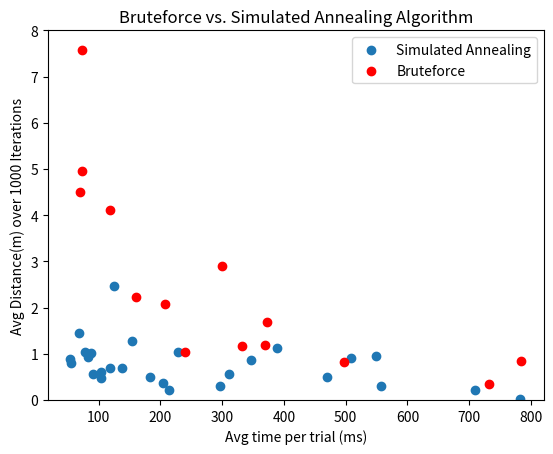

Source code (Python):
import matplotlib.pyplot as plt
import numpy as np

def normalizeplot():
	distarray = np.array([0.9006322922498897, 2.7439524066648158, 1.4953113573271992,
		3.14364496729777, 2.580147934431025, 0.5720111882195087, 1.2186095301511557,
		0.6202110860420154, 1.4649405787756613])
	constarray = np.array([.0625, .125, .25, .5, 1.0, 2.0, 4.0, 8.0, 16.0])

	plt.plot(constarray, distarray)
	plt.xlabel("Constant Value")
	plt.ylabel("Average Distance (m) over 1000 iterations")
	plt.title("Avg Distance vs. C-value")
	plt.show()

def annealingpointplot():
	distarray = np.array([1.5568130811614784, 0.8664445995503962, 0.5466074874812259, 
		0.43759875456500497, 0.7262531298210958, 0.3633602833160823, 0.4247199269436295,
		0.44985342711023496, 0.7996463940386136])
	pointarray = np.array([200,300,400,500,600,700,800,900,1000])

	plt.scatter(pointarray, distarray)
	plt.xlabel("Sqrt of Number of Points in a 40x20m space")
	plt.ylabel("Average Distance (m) over 1000 iterations")
	plt.title("Avg Distance vs. Discretizations")
	plt.show()

def bruteforcepointplot():
	distarray = np.array([1.0490731255690808, 0.2868699677115341,0.7847167956003552,
		0.5090047579385661, 0.4338989317297768, 1.0695222784034604, 0.3943511211157416, 
		0.49027651712878617])
	pointarray = np.array([100, 150, 200, 250, 300, 350, 400, 450])
	plt.scatter(pointarray, distarray)
	plt.xlabel("Sqrt of Number of Points in a 40x20m space")
	plt.ylabel("Average Distance (m) over 1000 iterations")
	plt.title("Avg Distance vs. Discretizations")
	plt.show()

def rotationsplot():
	rotarray = np.array([0.6472947176340353, 0.5321731186996693, 0.3805796292199622, 
		1.9820030444451475, 1.2359109188293091, 0.726197216252072, 0.6725160916140589, 
		0.6757754814770371, 2.290245000658923, 2.1788106476626714, 0.7158047933181002, 
		1.8519248966867128,2.9942916011908687, 2.5285449703394836, 0.8971351081944612,
		2.8047806101746646, 1.129259950240427, 6.5741545859669825, 2.155533578379347,
		3.8899091867937274])
	degreesarray = np.array([1,2,3,4,5,6,7,8,9,10,11,12,13,14,15,16,17,18,19,20])

	plt.scatter(degreesarray, rotarray)
	plt.xlabel("Degrees rotated in sourcefinding algorithm")
	plt.ylabel("Average Distance (m) over 1000 iterations")
	plt.title("Avg Distance vs. Degrees Rotated")
	plt.show()


def gridsizeplot():
	distarray = np.array([0.02864013142685773, 0.13100280159523314, 0.5409887515373091, 
		0.04246991528048456, 0.708558081735533, 1.557568135607043, 0.4239512951569565,
		0.8007355037738371, 0.9852573220790021, 2.391578353748273])

	gridarray = np.array([12.5, 50, 112.5, 200, 312.5, 450, 612.5, 800, 1012.5, 1250])

	plt.scatter(gridarray, distarray)
	plt.xlabel("Size of the grid in $m^2$")
	plt.ylabel("Average Distance (m) over 1000 iterations")
	plt.title("Avg Distance vs. Grid Size")
	plt.show()

def searchpointplot():
	distarray = np.array([1.8593945408448231, 1.5377569292356876, 0.6456749307646229, 
		0.8847845414420522, 0.6182640546501242, 0.7183791690773876,
		1.1797151756586173, 0.9268789490238852, 3.827319382386541, 
		2.263185478200672, 0.8287542130056426, 0.7774521478496412, 
		0.7828024989835096, 1.4812820647573666, 0.21308044148785285,  0.1906883025004237])

	gridarray = np.array([3,4,5,6,7,8,9,10,3,4,5,6,7,8,9,10])
	plt.scatter(gridarray, distarray)
	plt.xlabel("Number of steps taken")
	plt.ylabel("Average Distance (m) over 1000 iterations")
	plt.title("Avg Distance vs. Steps")
	plt.show()

def timingplot():
	timearray = np.array([77.33333333333333, 62.166666666666664, 71.0, 108.83333333333333, 
		97.08333333333333, 96.08333333333333, 107.5, 111.66666666666667, 127.75, 
		141.41666666666666, 166.0, 184.08333333333334])
	jmaxarray = np.array([1000,1500, 2000, 2500, 3000, 3500, 4000, 4500, 5000, 6000, 7000, 7500])

	plt.scatter(jmaxarray, timearray)
	plt.xlabel("Max number of iterations in Simulated Annealing Algorithm")
	plt.ylabel("Avg time per trial (ms)")
	plt.title("Timing vs. Iterations")
	plt.show()

def timingaccuracyplot():
	distarray = np.array([1.0388231237123806, 0.8821156829416938,0.8082858293641472,
		1.452015601903087, 0.9346785039286972, 1.0133360821225286, 0.5619610203842603,
		0.6030816342643603, 0.48279185845911393, 0.6862666971794217, 2.4703640439240218,
		0.693688317104088, 1.2666580117897772, 0.496386194763407, 0.22369427332427855, 
		0.3578724186247433, 1.0356041225050707, 0.30743105169896595, 0.5704082445377011,
		0.8751805234705842, 1.1203410647065886, 0.5055405207183506, 0.9089942864223056, 
		0.2983328321279426, 0.9495720043237975, 0.021058855122054514, 0.21237079576091714])


	timearray = np.array([77.21428571428571, 54.214285714285715, 55.07142857142857, 
		68.78571428571429, 82.64285714285714, 88.35714285714286, 91.14285714285714, 
		103.35714285714286, 104.07142857142857, 118.28571428571429, 124.14285714285714, 
		137.35714285714286, 154.07142857142858, 183.78571428571428, 214.0, 204.875, 229.125,
		297.125, 310.625, 346.125, 389.25, 470.25, 509.25, 556.5, 549, 782.0, 709.0])

	dist2array = np.array([7.576252662828103, 4.503885041897887, 4.955224425725192,
		4.102478723821926, 2.2374597166421757, 2.071117816444269, 1.0364926372093175, 
		2.8977968970163754, 1.1587254753675482, 1.6889536429806375, 1.1904248740022743,
		0.8317559974021907, 0.356316904042124, 0.8385417303491183])

	time2array = np.array([72.83333333333333, 69.5, 73.75, 
		119.16666666666667, 160.83333333333334,207.25, 239.08333333333334, 
		300.4166666666667, 331.5, 372.4166666666667, 369.75, 497.8333333333333, 
		732.2, 784.2])

	annealing = plt.scatter(timearray, distarray)
	bruteforce = plt.scatter(time2array, dist2array, color='red')
	plt.xlabel("Avg time per trial (ms)")
	plt.ylabel("Avg Distance(m) over 1000 Iterations")
	plt.title("Bruteforce vs. Simulated Annealing Algorithm")
	plt.legend([annealing, bruteforce], ['Simulated Annealing', 'Bruteforce'])
	plt.ylim([0, 8])
	plt.show()

timingaccuracyplot()
